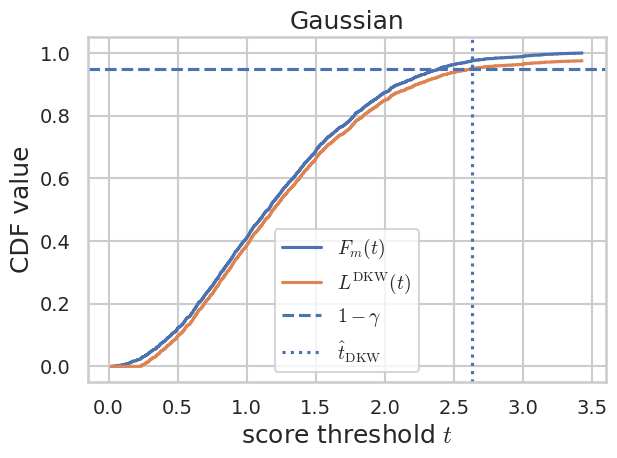
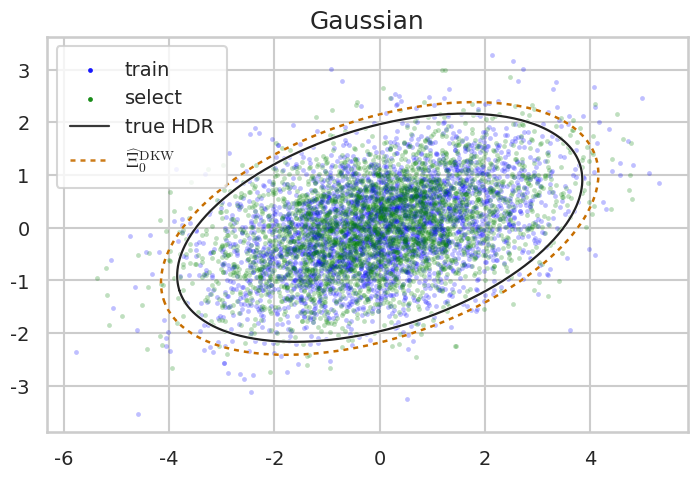
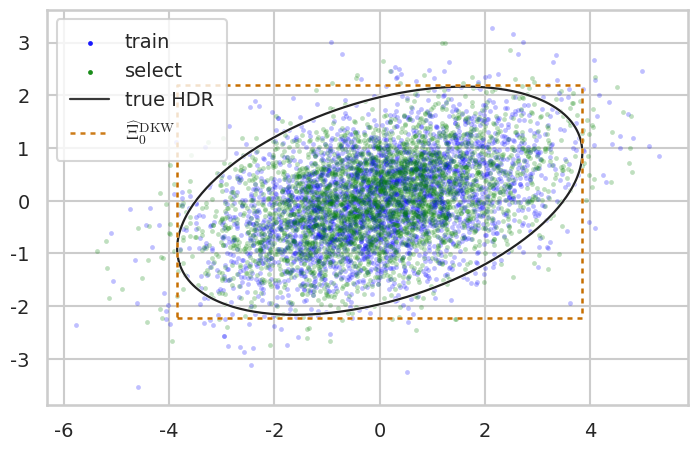
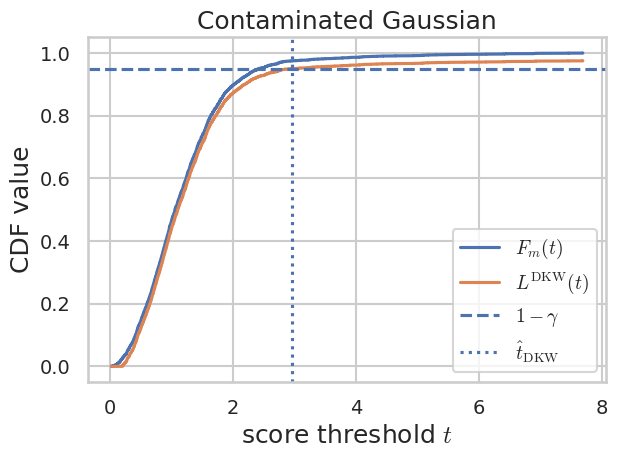
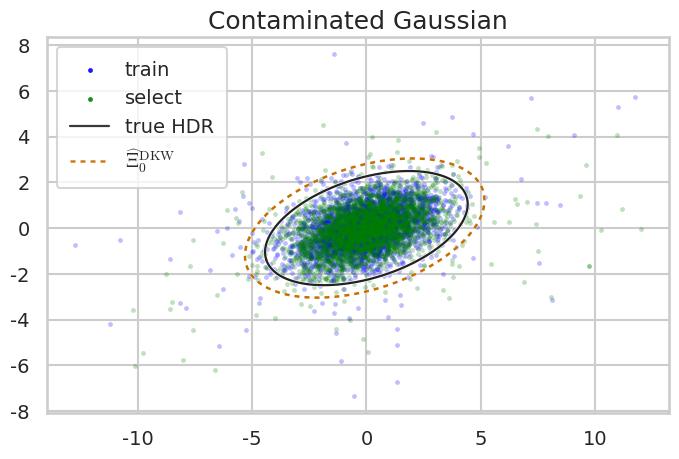
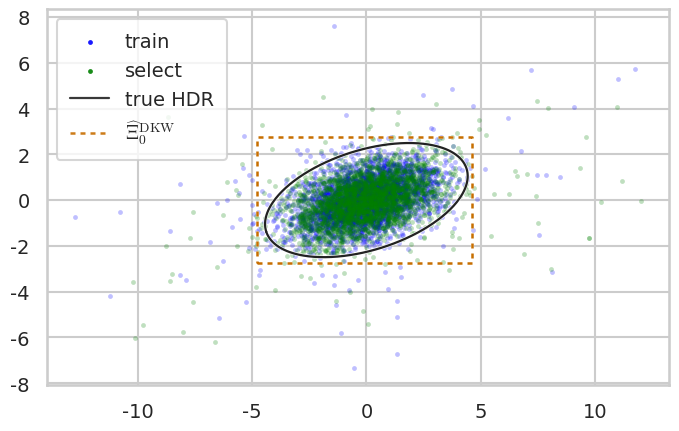
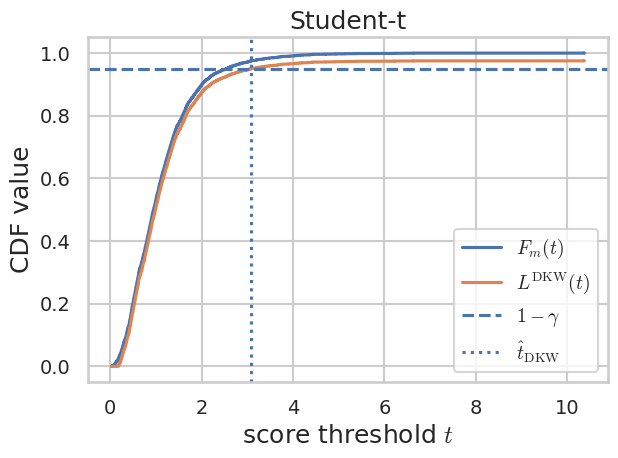
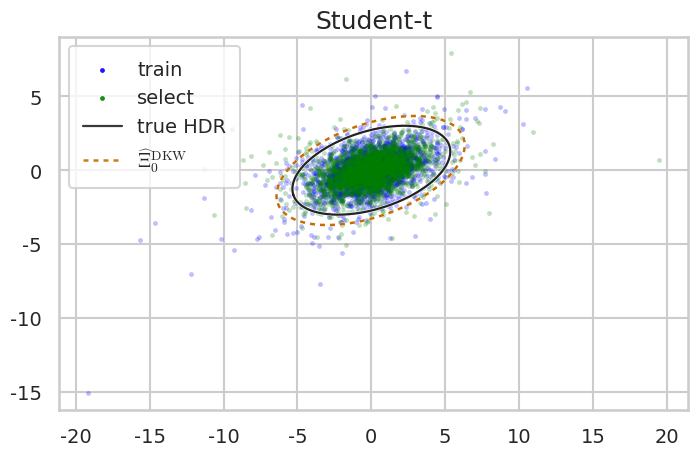
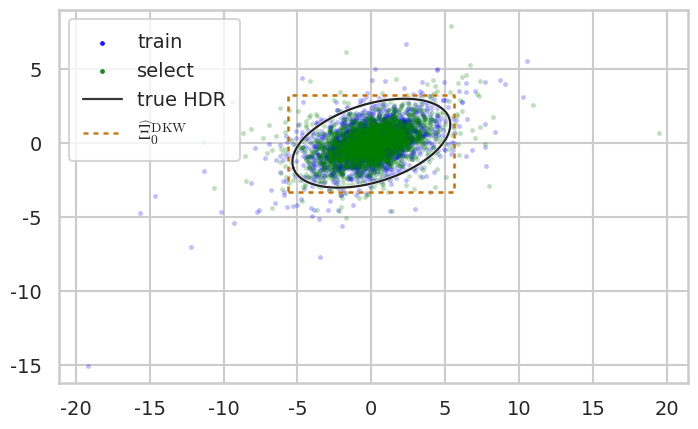

These charts were generated, in order, by the following Python code:
# -*- coding: utf-8 -*-
"""bulk_set_calibration_demo.ipynb
# Imports
"""

import numpy as np
import numpy.linalg as la
from scipy.stats import beta, chi2, multivariate_normal
from dataclasses import dataclass
import matplotlib.pyplot as plt
import numpy as np
from scipy.spatial import HalfspaceIntersection, ConvexHull
from scipy.stats import f as fdist
from scipy.optimize import brentq
from matplotlib.patches import Ellipse, Rectangle

np.set_printoptions(precision=4, suppress=True)

from pathlib import Path

import seaborn as sns
sns.set_theme(
  context="talk",           # larger base sizes
  style="whitegrid"        # clean background
)
sns.color_palette("husl", 9)

import matplotlib as mpl
mpl.rcParams.update({
    "text.usetex": False,
    "font.family": "sans-serif",
    "mathtext.fontset": "cm",
    "axes.unicode_minus": False,
    "pdf.fonttype": 42,              # embed TrueType in vector PDFs
    "ps.fonttype": 42,

    # Global size baseline (increase overall scale)
    "font.size": 14,                 # body/labels baseline

    # Fine-grained sizes
    "axes.titlesize": 18,
    "axes.labelsize": 18,
    "xtick.labelsize": 14,
    "ytick.labelsize": 14,
    "legend.fontsize": 14,
    "figure.titlesize": 18,
})


from matplotlib import patheffects as pe
from matplotlib.patches import Polygon

"""## Utility functions"""

def safe_cov(X, ridge=1e-8):
    """
    Sample covariance with a tiny ridge to ensure positive definiteness.
    X: (n,d)
    """
    Xc = X - X.mean(axis=0, keepdims=True)
    S = (Xc.T @ Xc) / max(1, X.shape[0] - 1)
    return S + ridge * np.eye(S.shape[0])

def split_indices(n, fit_prop=0.5, rng=None):
    """
    Random split into:
      - fit   (a.k.a. 'train'): used to fit the centre / score function
      - select: used to select the DKW threshold
    Returns (ids_train, ids_select).
    """
    rng = np.random.default_rng() if rng is None else rng
    idx = np.arange(n)
    rng.shuffle(idx)
    n_train = int(fit_prop * n)
    ids_train = idx[:n_train]
    ids_select = idx[n_train:]
    return ids_train, ids_select

def run_bulk_certificate(
    X, dgp, gamma=0.05, delta=0.05, score_type="ellipsoid",
    split=0.5, use_pc=True, J=8, rng=None
):
    """
    DKW-only bulk-set construction.

    Splits X into:
      - train (fit):   used to fit the centre / score function
      - select:        used to select the DKW threshold

    Returns a dict with ids, fitted centre, score metadata, select scores,
    and the DKW selection result.
    """
    rng = np.random.default_rng() if rng is None else rng
    n = X.shape[0]

    # --- parse split (allow float or tuple/list)
    if isinstance(split, (tuple, list, np.ndarray)):
        if len(split) != 2:
            raise ValueError("split must be a float or a tuple/list of length 2 (fit, select).")
        fit_prop = float(split[0])
    else:
        fit_prop = float(split)

    ids_train, ids_select = split_indices(n, fit_prop=fit_prop, rng=rng)
    X_train, X_select = X[ids_train], X[ids_select]

    # --- fit centre on train if requested
    center = fit_pc_gaussian(X_train) if use_pc else None

    # --- build score function
    s, meta = make_score_function(
        score_type=score_type,
        center=center if use_pc else None,
        X_ref=X_train if not use_pc else None,
        J=J,
    )

    # --- DKW selection uses select scores directly
    s_select = np.asarray(s(X_select), dtype=float).ravel()
    dkw = dkw_select_threshold(s_select, gamma=gamma, delta=delta)

    return {
        "ids": {"train": ids_train, "select": ids_select},
        "center": center,
        "score_meta": meta,
        "s_select": s_select,
        "dkw": dkw,
    }

@dataclass
class TrueDGP:
    name: str
    d: int
    params: dict
    rng: np.random.Generator

    def sample(self, n):
        raise NotImplementedError

    def logpdf(self, X):
        raise NotImplementedError

    def pdf(self, X):
        return np.exp(self.logpdf(X))

class GaussianDGP(TrueDGP):
    def __init__(self, mu, Sigma, rng=None):
        super().__init__(name="gaussian", d=len(mu), params={"mu": mu, "Sigma": Sigma},
                         rng=np.random.default_rng() if rng is None else rng)
        self.mu = np.asarray(mu)
        self.Sigma = np.asarray(Sigma)
        self._mv = multivariate_normal(mean=self.mu, cov=self.Sigma, allow_singular=False)

    def sample(self, n):
        return self._mv.rvs(size=n, random_state=self.rng)

    def logpdf(self, X):
        return self._mv.logpdf(X)

class MvtDGP(TrueDGP):
    """Multivariate Student t with df=nu, location mu, scatter Sigma (scale matrix)."""
    def __init__(self, mu, Sigma, nu=5.0, rng=None):
        super().__init__(name="mvt", d=len(mu), params={"mu": mu, "Sigma": Sigma, "nu": nu},
                         rng=np.random.default_rng() if rng is None else rng)
        self.mu = np.asarray(mu)
        self.Sigma = np.asarray(Sigma)
        self.nu = float(nu)
        self.d = self.mu.size
        self.Sig_inv = la.inv(self.Sigma)
        self._log_norm = (
            np.log(la.det(self.Sigma)) * (-0.5)
            - (self.d/2)*np.log(self.nu*np.pi)
            + np.sum(np.log(np.arange(1, int(self.nu+self.d)//2)) - np.log(np.arange(1, int(self.nu)//2)), initial=0.0)
        )  # constant; we will compute using scipy.special.gammaln instead (more stable)

        # Recompute with gammaln for stability
        from scipy.special import gammaln
        self._log_const = gammaln((self.nu + self.d)/2) - gammaln(self.nu/2) \
                          - (self.d/2)*np.log(self.nu*np.pi) - 0.5*np.log(la.det(self.Sigma))

    def sample(self, n):
        g = self.rng.chisquare(self.nu, size=n) / self.nu  # shape (n,)
        Z = self.rng.multivariate_normal(np.zeros(self.d), self.Sigma, size=n)
        return self.mu + Z / np.sqrt(g)[:, None]

    def logpdf(self, X):
        X = np.asarray(X)
        D = X - self.mu
        Q = np.einsum('...i,ij,...j->...', D, self.Sig_inv, D)  # Mahalanobis^2
        return self._log_const - 0.5*(self.nu + self.d)*np.log1p(Q/self.nu)

class ContaminatedGaussianDGP(TrueDGP):
    """(1-eps) N(mu, Sigma) + eps N(mu, c^2 Sigma) contamination."""
    def __init__(self, mu, Sigma, eps=0.05, scale_mult=2.0, rng=None):
        super().__init__(name="contaminated-gaussian", d=len(mu),
                         params={"mu": mu, "Sigma": Sigma, "eps": eps, "scale_mult": scale_mult},
                         rng=np.random.default_rng() if rng is None else rng)
        self.mu = np.asarray(mu)
        self.Sigma = np.asarray(Sigma)
        self.eps = float(eps)
        self.c = float(scale_mult)
        self._mv1 = multivariate_normal(mean=self.mu, cov=self.Sigma, allow_singular=False)
        self._mv2 = multivariate_normal(mean=self.mu, cov=(self.c**2)*self.Sigma, allow_singular=False)

    def sample(self, n):
        z = self.rng.uniform(size=n)
        n2 = (z < self.eps).sum()
        n1 = n - n2
        X = np.vstack([
            self._mv1.rvs(size=n1, random_state=self.rng),
            self._mv2.rvs(size=n2, random_state=self.rng)
        ])
        self.rng.shuffle(X)
        return X

    def logpdf(self, X):
        f1 = np.exp(self._mv1.logpdf(X))
        f2 = np.exp(self._mv2.logpdf(X))
        return np.log((1-self.eps)*f1 + self.eps*f2)

def create_synthetic_data(n=5000, d=2, kind="gaussian", rng=None):
    rng = np.random.default_rng() if rng is None else rng
    mu = np.zeros(d)
    # Make covariance moderately anisotropic for nicer plots
    A = rng.normal(size=(d, d))
    Sigma = A @ A.T / d
    # Inflate one axis a bit for visibility
    eigvals, eigvecs = la.eigh(Sigma)
    eigvals = np.maximum(eigvals, 0.2)  # avoid tiny
    Sigma = (eigvecs * eigvals) @ eigvecs.T

    if kind == "gaussian":
        dgp = GaussianDGP(mu=mu, Sigma=Sigma, rng=rng)
    elif kind == "t":
        dgp = MvtDGP(mu=mu, Sigma=Sigma, nu=5.0, rng=rng)
    elif kind == "contaminated":
        dgp = ContaminatedGaussianDGP(mu=mu, Sigma=Sigma, eps=0.05, scale_mult=3.0, rng=rng)
    else:
        raise ValueError("Unknown kind")

    X = dgp.sample(n)
    return X, dgp

@dataclass
class GaussianCenter:
    mu: np.ndarray
    Sigma: np.ndarray

    @property
    def Sig_inv(self):
        return la.inv(self.Sigma)

    def score_ellipsoid(self, X):
        D = X - self.mu
        return np.sqrt(np.einsum('...i,ij,...j->...', D, self.Sig_inv, D))

    def score_box(self, X, w):
        # w: feature scales (positive)
        D = (X - self.mu) / w
        return np.max(np.abs(D), axis=1)

    def score_directional(self, X, U, b):
        # U: (J,d) unit directions, b_j>0 scales
        D = X - self.mu
        proj = (U @ D.T).T  # (n,J)
        s = np.max(np.abs(proj) / b, axis=1)
        return s

def fit_pc_gaussian(X, ridge=1e-6):
    mu = X.mean(axis=0)
    Sigma = safe_cov(X, ridge=ridge)
    return GaussianCenter(mu=mu, Sigma=Sigma)

"""## Defining nonconformity scores"""

def make_score_function(score_type="ellipsoid",
                        center: GaussianCenter=None,
                        X_ref=None,
                        J=8):
    """
    Returns a callable s(X) producing the nonconformity score.
    - ellipsoid: s(x) = ||Sigma_c^{-1/2} (x - mu_c)||_2
    - box:       s(x) = max_i |(x_i - mu_i)/w_i|, with w_i = std_i from center or X_ref
    - directional polytope: s(x) = max_j |u_j^T (x - mu)| / b_j, with b_j^2 = u_j^T Sigma u_j
    """
    if center is None and X_ref is None:
        raise ValueError("Provide either a centre or reference data to define the score.")

    if score_type == "ellipsoid":
        if center is None:
            center = fit_pc_gaussian(X_ref)
        def s(X):
            return center.score_ellipsoid(X)
        meta = {"type": "ellipsoid", "mu": center.mu, "Sigma": center.Sigma}
        return s, meta

    elif score_type == "box":
        if center is None:
            mu = X_ref.mean(axis=0)
            w = X_ref.std(axis=0, ddof=1)
            w[w == 0.0] = 1.0
            center = GaussianCenter(mu=mu, Sigma=np.diag(w**2))
        else:
            # use marginal scales from Sigma
            w = np.sqrt(np.diag(center.Sigma))
            w[w == 0.0] = 1.0
        def s(X):
            return center.score_box(X, w=w)
        meta = {"type": "box", "mu": center.mu, "w": w}
        return s, meta

    elif score_type == "directional":
        if center is None:
            center = fit_pc_gaussian(X_ref)
        d = center.mu.size
        rng = np.random.default_rng(123)
        U = rng.normal(size=(J, d))
        U = U / np.linalg.norm(U, axis=1, keepdims=True)
        # scale b_j from center covariance
        b = np.sqrt(np.sum(U @ center.Sigma * U, axis=1))
        b[b == 0.0] = 1.0
        def s(X):
            return center.score_directional(X, U=U, b=b)
        meta = {"type": "directional", "mu": center.mu, "U": U, "b": b}
        return s, meta

    else:
        raise ValueError("Unknown score_type.")

def make_grid_from_baseline(t0, K=7, eta=0.05, mode="multiplicative"):
    """
    Pre-registered inflation grid on the score scale.
    - multiplicative: t_k = t0 * (1 + eta)^(k-1)
    - additive:       t_k = t0 + (k-1)*eta*t0
    """
    if t0 <= 0:
        raise ValueError("t0 must be positive.")
    if mode == "multiplicative":
        return t0 * (1.0 + eta) ** np.arange(K)
    elif mode == "additive":
        return t0 + (eta * t0) * np.arange(K)
    else:
        raise ValueError("Unknown mode.")

import numpy as np
import math
import matplotlib.pyplot as plt

def dkw_select_threshold(select_scores, gamma, delta):
    try:
        gamma = float(gamma); delta = float(delta)
    except Exception:
        raise ValueError("gamma and delta must be floats in (0,1).")
    if not (0.0 < gamma < 1.0):
        raise ValueError("gamma must lie in (0,1).")
    if not (0.0 < delta < 1.0):
        raise ValueError("delta must lie in (0,1).")

    scores = np.asarray(select_scores, dtype=float).ravel()
    m = scores.size
    if m < 1:
        raise ValueError("select_scores must be a non-empty 1-D array.")
    if not np.all(np.isfinite(scores)):
        raise ValueError("select_scores contains NaN/Inf; please clean or filter before calling.")

    # ---- DKW radius
    r = float(np.sqrt(np.log(2.0 / delta) / (2.0 * m)))
    certifiable_max_coverage = 1.0 - r

    # Existence condition: we need 1 - gamma <= 1 - r  <=>  gamma >= r
    exists = gamma >= r
    if not exists:
        return {
            "t_hat": np.nan,
            "j_star": None,
            "r": r,
            "certifiable_max_coverage": certifiable_max_coverage,
            "exists": False,
            "Fm_at_t_hat": np.nan,
            "L_at_t_hat": np.nan,
        }

    # j* = ceil( m * (1 - gamma + r) ), clipped to [1, m] for numerical robustness
    j_star = int(np.clip(np.ceil(m * (1.0 - gamma + r)), 1, m))
    sorted_scores = np.sort(scores)
    t_hat = float(sorted_scores[j_star - 1])  # 1-based index -> 0-based array

    # ECDF at t_hat uses <= (right-continuous)
    count_le = int(np.searchsorted(sorted_scores, t_hat, side="right"))
    Fm_at_t_hat = count_le / m
    L_at_t_hat = max(Fm_at_t_hat - r, 0.0)

    return {
        "t_hat": t_hat,
        "j_star": j_star,
        "r": r,
        "certifiable_max_coverage": certifiable_max_coverage,
        "exists": True,
        "Fm_at_t_hat": Fm_at_t_hat,
        "L_at_t_hat": L_at_t_hat,
    }


def dkw_certificate(select_scores, gamma, delta):
    """
    One-step wrapper that prints a concise certificate and returns the result dict.
    """
    res = dkw_select_threshold(select_scores, gamma, delta)
    m = np.asarray(select_scores).size
    print("=== DKW bulk-mass certificate ===")
    print(f"m = {m}, gamma = {gamma:.6f}, delta = {delta:.6f}")
    print(f"r = sqrt(log(2/delta)/(2m)) = {res['r']:.6f}")
    print(f"certifiable_max_coverage = 1 - r = {res['certifiable_max_coverage']:.6f}")

    if not res["exists"]:
        shortfall = res["r"] - gamma
        print(f"\nNo solution exists because gamma < r by {shortfall:.6f}.")
        print("Action: increase m (more select data), use a larger delta, or relax gamma.")
        return res

    print("\nSolution exists (gamma >= r).")
    print(f"j_star = ceil( m * (1 - gamma + r) ) = {res['j_star']}")
    print(f"t_hat  = order-statistic value = {res['t_hat']:.6f}")
    print(f"F_m(t_hat) = {res['Fm_at_t_hat']:.6f}")
    print(f"L^{chr(123)}DKW{chr(125)}(t_hat) = max(F_m - r, 0) = {res['L_at_t_hat']:.6f}")
    print(f"Certificate: P^*(Xi_0(t_hat)) >= {1.0 - gamma:.6f} with prob >= {1.0 - delta:.6f}.")
    return res

def dkw_get_testing_scores(result):
    """
    Return 1-D array of scores for DKW selection = the select split scores.
    """
    if not isinstance(result, dict):
        raise TypeError("result must be a dict as returned by run_bulk_certificate(...).")
    if "s_select" not in result:
        raise KeyError("result must contain 's_select'.")
    scores = np.asarray(result["s_select"], dtype=float).ravel()
    if scores.size == 0:
        raise ValueError("Empty select scores (s_select is empty).")
    if not np.all(np.isfinite(scores)):
        raise ValueError("Non-finite values present in s_select.")
    return scores

"""## Helper functions for plotting"""

def ellipse_points(mu, Sigma, t, n_pts=400):
    """
    Boundary of { (x-mu)^T Sigma^{-1} (x-mu) <= t^2 } in 2-D.
    Returns array (n_pts, 2).
    """
    mu = np.asarray(mu)
    vals, vecs = la.eigh(Sigma)
    idx = np.argsort(vals)[::-1]
    vals = vals[idx]
    vecs = vecs[:, idx]
    angles = np.linspace(0, 2*np.pi, n_pts)
    circle = np.stack([np.cos(angles), np.sin(angles)], axis=1)  # (n_pts, 2)
    # scale: t * sqrt(eigvals), rotate by vecs, shift by mu
    pts = (circle * (t * np.sqrt(vals)) ) @ vecs.T + mu
    return pts

def hdr_threshold_from_true(dgp, gamma, M=200_000, rng=None):
    """
    Estimate the HDR density threshold c such that P(f(X) >= c) = 1 - gamma,
    by Monte Carlo from the true DGP.
    """
    rng = np.random.default_rng() if rng is None else rng
    Xs = dgp.sample(M)
    dens = dgp.pdf(Xs)  # vector (M,)
    # c is the gamma-quantile of f(X): P(f(X) >= c) = 1 - gamma
    c = np.quantile(dens, gamma)
    return c

def plot_experiment_2d(
    X, dgp, result, gamma, delta,
    audit_names, t_hats, shape,
    title_suffix="",
    J=None, rasterize_scatter=True, add_kde=True
):
    assert isinstance(audit_names, (list, tuple)) and isinstance(t_hats, (list, tuple)), \
        "`audit_names` and `t_hats` must be lists/tuples."
    assert len(audit_names) == len(t_hats) and len(audit_names) >= 1, \
        "Lengths of `audit_names` and `t_hats` must match and be >= 1."

    shape = str(shape).lower()
    meta = result["score_meta"]
    center = result["center"]
    ids = result["ids"]

    assert "train" in ids and "select" in ids, "result['ids'] must contain 'train' and 'select'."
    assert meta["type"] == shape, f"Shape mismatch: meta['type']={meta['type']} vs requested shape={shape}"

    fig, ax = plt.subplots(figsize=(7.2, 6.4))

    pe_glow = [pe.Stroke(linewidth=2.5, foreground="white", alpha=0.9), pe.Normal()]
    pe_dash = [pe.Stroke(linewidth=2.2, foreground="white", alpha=0.9), pe.Normal()]

    hdr_color = "#222222"   # charcoal for true HDR
    dkw_color = "#C76E00"   # purple for DKW set
    pe_dkw    = [pe.Stroke(linewidth=2.2, foreground="white", alpha=0.9), pe.Normal()]

    def _style_for(name: str):
        key = str(name).strip().lower()
        if key == "dkw":
            return dict(color=dkw_color, linestyle=(0,(2,2)), linewidth=1.8,
                        label=r"$\widehat{\Xi}_0^{\mathrm{DKW}}$", path_effects=pe_dkw)
        # Fallback (keeps aesthetics close to your dashed style)
        return dict(color="#4C72B0", linestyle=(0,(6,4)), linewidth=1.6,
                    label=rf"$\widehat{{\Xi}}_0^{{\mathrm{{{name}}}}}$", path_effects=pe_dash)

    scat_kw = dict(s=12, alpha=0.25, linewidths=0, rasterized=rasterize_scatter)
    ax.scatter(X[ids["train"], 0], X[ids["train"], 1], c = "blue", label="train", **scat_kw)
    ax.scatter(X[ids["select"], 0], X[ids["select"], 1], c = "green", label="select", **scat_kw)

    # --- true HDR boundary
    if dgp.d == 2 and dgp.name == "gaussian":
        mu_true = dgp.params["mu"]
        Sigma_true = dgp.params["Sigma"]
        r_true = np.sqrt(chi2.ppf(1 - gamma, df=2))
        hdr_pts = ellipse_points(mu_true, Sigma_true, r_true)
        ax.plot(hdr_pts[:, 0], hdr_pts[:, 1], color=hdr_color, linewidth=1.6,
                label="true HDR", path_effects=pe_glow)

    elif dgp.d == 2 and dgp.name == "mvt":
        mu_true = dgp.params["mu"]
        Sigma_true = dgp.params["Sigma"]
        nu = float(dgp.params["nu"])
        r_true = np.sqrt(dgp.d * fdist.ppf(1 - gamma, dgp.d, nu))
        hdr_pts = ellipse_points(mu_true, Sigma_true, r_true)
        ax.plot(hdr_pts[:, 0], hdr_pts[:, 1], color=hdr_color, linewidth=1.6,
                label="true HDR", path_effects=pe_glow)

    elif dgp.d == 2 and dgp.name == "contaminated-gaussian":
        mu_true = dgp.params["mu"]
        Sigma_true = dgp.params["Sigma"]
        eps = float(dgp.params["eps"])
        c = float(dgp.params["scale_mult"])

        def mix_cdf(q):
            return (1 - eps) * chi2.cdf(q, dgp.d) + eps * chi2.cdf(q / (c ** 2), dgp.d)

        q_lo = 0.0
        q_hi = chi2.ppf(1 - gamma, dgp.d) * max(1.0, c ** 2) * 10.0
        while mix_cdf(q_hi) < (1 - gamma):
            q_hi *= 2.0
        q_star = brentq(lambda q: mix_cdf(q) - (1 - gamma), q_lo, q_hi)

        r_true = np.sqrt(q_star)
        hdr_pts = ellipse_points(mu_true, Sigma_true, r_true)
        ax.plot(hdr_pts[:, 0], hdr_pts[:, 1], linewidth=1.6, color=hdr_color,
                label="true HDR", path_effects=pe_glow)

    else:
        c = hdr_threshold_from_true(dgp, gamma, M=200_000)
        mins = np.percentile(X, 1, axis=0)
        maxs = np.percentile(X, 99, axis=0)
        pad = 0.2 * (maxs - mins)
        xs = np.linspace(mins[0] - pad[0], maxs[0] + pad[0], 300)
        ys = np.linspace(mins[1] - pad[1], maxs[1] + pad[1], 300)
        XX, YY = np.meshgrid(xs, ys)
        grid = np.c_[XX.ravel(), YY.ravel()]
        ZZ = dgp.pdf(grid).reshape(XX.shape)
        ax.contour(XX, YY, ZZ, levels=[c], linewidths=1.6, colors=[hdr_color])
        ax.plot([], [], color=hdr_color, linewidth=1.6,
                label="true HDR", path_effects=pe_glow)

    if shape == "ellipsoid":
        assert center is not None, "Center is required for ellipsoids."
        mu_c, Sigma_c = center.mu, center.Sigma
        for name, t_hat in zip(audit_names, t_hats):
            if not np.isfinite(t_hat):  # skip missing/invalid
                continue
            st = _style_for(name)
            pts = ellipse_points(mu_c, Sigma_c, float(t_hat))
            ax.plot(pts[:,0], pts[:,1], **st)

    elif shape == "box":
        mu = np.asarray(meta["mu"]).reshape(-1)
        w  = np.asarray(meta["w"]).reshape(-1)
        for name, t_hat in zip(audit_names, t_hats):
            if not np.isfinite(t_hat):
                continue
            st = _style_for(name)
            half = w * float(t_hat)
            rect = np.array([
                mu + [-half[0], -half[1]],
                mu + [ half[0], -half[1]],
                mu + [ half[0],  half[1]],
                mu + [-half[0],  half[1]],
                mu + [-half[0], -half[1]],
            ])
            ax.plot(rect[:,0], rect[:,1], **st)

    elif shape == "directional":
        mu = np.asarray(meta["mu"]).reshape(-1)
        U  = np.asarray(meta["U"])
        b  = np.asarray(meta["b"]).reshape(-1)
        assert U.shape[1] == 2, "Directional polytope plotting requires d=2."
        for name, t_hat in zip(audit_names, t_hats):
            if not np.isfinite(t_hat):
                continue
            st = _style_for(name)
            t_hat = float(t_hat)

            A_list, c_list = [], []
            for uj, bj in zip(U, b):
                A_list.append( uj); c_list.append(-(uj @ mu) - t_hat * bj)
                A_list.append(-uj); c_list.append( (uj @ mu) - t_hat * bj)

            A = np.vstack(A_list); c = np.asarray(c_list).reshape(-1, 1)
            halfspaces = np.hstack([A, c])
            x0 = mu.copy()
            try:
                hs = HalfspaceIntersection(halfspaces, x0)
                V = hs.intersections
                if V.shape[0] >= 3:
                    hull = ConvexHull(V)
                    poly = V[hull.vertices]
                    poly = np.vstack([poly, poly[0]])
                    ax.plot(poly[:, 0], poly[:, 1], **st)
                else:
                    ax.plot([], [], **st)
            except Exception:
                ax.plot([], [], **st)
    else:
        raise ValueError(f"Unsupported shape: {shape}")

    ax.set_title(title_suffix)
    leg = ax.legend(loc="upper left", frameon=True, fancybox=True, borderpad=0.7)
    for lh in getattr(leg, "legend_handles", getattr(leg, "legendHandles", [])):
        try: lh.set_alpha(0.9)
        except Exception: pass

    ax.set_aspect('equal')
    plt.grid(True)

    fig.tight_layout()
    plt.show()

def dkw_plot(select_scores, gamma, delta, result=None, title=None):
    """
    Diagnostic plot: ECDF F_m(t), the lower envelope L^{DKW}(t), the line 1 - gamma,
    and a vertical line at t_hat if it exists.

    Renders inline as a PDF (no filesystem writes).
    """
    scores = np.asarray(select_scores, dtype=float).ravel()
    if scores.size == 0:
        raise ValueError("empty select_scores.")
    if not np.all(np.isfinite(scores)):
        raise ValueError("select_scores contains NaN/Inf.")

    m = scores.size
    r = float(np.sqrt(np.log(2.0 / delta) / (2.0 * m)))
    x = np.sort(scores)
    y = np.arange(1, m + 1, dtype=float) / m
    y_lower = np.clip(y - r, 0.0, None)

    if result is None:
        result = dkw_select_threshold(scores, gamma, delta)

    fig = plt.figure()
    plt.step(x, y, where="post", label=r"$F_m(t)$")
    plt.step(x, y_lower, where="post", label=r"$L^{\mathrm{DKW}}(t)$")
    plt.axhline(1.0 - gamma, linestyle="--", label=r"$1-\gamma$")
    if result.get("exists", False):
        plt.axvline(result["t_hat"], linestyle=":", label=r"$\hat{t}_{\mathrm{DKW}}$")
    plt.xlabel("score threshold $t$")
    plt.ylabel("CDF value")
    plt.title(title)
    plt.legend()
    plt.grid(True)

    fig.tight_layout()
    plt.show()


def print_t_hat_summary(audit_names, t_hats, precision: int = 6):
    import numpy as np

    if len(audit_names) != len(t_hats):
        raise ValueError("audit_names and t_hats must have the same length.")

    name_width = max(len(str(n)) for n in audit_names) if audit_names else 0
    print("\n=== Bulk-set thresholds (t_hat) ===")
    for name, t in zip(audit_names, t_hats):
        if t is None:
            val = "n/a"
        else:
            try:
                t_float = float(t)
                val = f"{t_float:.{precision}f}" if np.isfinite(t_float) else "n/a"
            except Exception:
                val = "n/a"
        print(f"{str(name):>{name_width}} : t_hat = {val}")

"""# Synthetic Experiments

## Gaussian DGP
"""

rng = np.random.default_rng(2025)
kind = "gaussian" # kind can be "gaussian" or "t" or "contaminated"
n=6000
X, dgp = create_synthetic_data(n=n, d=2, kind = kind, rng=rng)

gamma = 0.05      # target bulk mass 1 - gamma
delta = 0.05      # confidence level for the certificate
score_type = "ellipsoid"  # This can be "ellipsoid" or "box" or "directional"
use_pc = True

result = run_bulk_certificate(
    X, dgp, gamma=gamma, delta=delta, score_type=score_type,
    split=0.5, use_pc=use_pc, rng=rng
)

testing_scores = dkw_get_testing_scores(result)
dkw_result = dkw_certificate(testing_scores, gamma=gamma, delta=delta)

audit_names = ["DKW"]
t_hats = [float(dkw_result['t_hat'])]
print_t_hat_summary(audit_names, t_hats)

dkw_plot(testing_scores, gamma, delta, result=dkw_result, title = "Gaussian")

# Shape comes from your geometry
shape = result['score_meta']['type']  # 'ellipsoid' | 'box' | 'directional'

# Plot (visuals unchanged)
plot_experiment_2d(
    X, dgp, result, gamma, delta,
    audit_names=audit_names, t_hats=t_hats, shape=shape,
    title_suffix="Gaussian"
)

rng = np.random.default_rng(2025)
kind = "gaussian" # kind can be "gaussian" or "t" or "contaminated"
n=6000
X, dgp = create_synthetic_data(n=n, d=2, kind = kind, rng=rng)

gamma = 0.05      # target bulk mass 1 - gamma
delta = 0.05      # confidence level for the certificate
score_type = "box"  # This can be "ellipsoid" or "box" or "directional"
use_pc = True

result = run_bulk_certificate(
    X, dgp, gamma=gamma, delta=delta, score_type=score_type,
    split=0.5, use_pc=use_pc, rng=rng
)

testing_scores = dkw_get_testing_scores(result)
dkw_result = dkw_certificate(testing_scores, gamma=gamma, delta=delta)

audit_names = ["DKW"]
t_hats = [float(dkw_result['t_hat'])]
print_t_hat_summary(audit_names, t_hats)

# Shape comes from your geometry
shape = result['score_meta']['type']  # 'ellipsoid' | 'box' | 'directional'

# Plot (visuals unchanged)
plot_experiment_2d(
    X, dgp, result, gamma, delta,
    audit_names=audit_names, t_hats=t_hats, shape=shape,
    title_suffix=""
)

"""## Contaminated Gaussian DGP"""

rng = np.random.default_rng(2025)
kind = "contaminated" # kind can be "gaussian" or "t" or "contaminated"
n=6000
X, dgp = create_synthetic_data(n=n, d=2, kind = kind, rng=rng)

gamma = 0.05      # target bulk mass 1 - gamma
delta = 0.05      # confidence level for the certificate
score_type = "ellipsoid"  # This can be "ellipsoid" or "box" or "directional"
use_pc = True

result = run_bulk_certificate(
    X, dgp, gamma=gamma, delta=delta, score_type=score_type,
    split=0.5, use_pc=use_pc, rng=rng
)

testing_scores = dkw_get_testing_scores(result)
dkw_result = dkw_certificate(testing_scores, gamma=gamma, delta=delta)

audit_names = ["DKW"]
t_hats = [float(dkw_result['t_hat'])]
print_t_hat_summary(audit_names, t_hats)

dkw_plot(testing_scores, gamma, delta, result=dkw_result, title = "Contaminated Gaussian")

# Shape comes from your geometry
shape = result['score_meta']['type']  # 'ellipsoid' | 'box' | 'directional'

# Plot (visuals unchanged)
plot_experiment_2d(
    X, dgp, result, gamma, delta,
    audit_names=audit_names, t_hats=t_hats, shape=shape,
    title_suffix="Contaminated Gaussian"
)

rng = np.random.default_rng(2025)
kind = "contaminated" # kind can be "gaussian" or "t" or "contaminated"
n=6000
X, dgp = create_synthetic_data(n=n, d=2, kind = kind, rng=rng)

gamma = 0.05      # target bulk mass 1 - gamma
delta = 0.05      # confidence level for the certificate
score_type = "box"  # This can be "ellipsoid" or "box" or "directional"
use_pc = True

result = run_bulk_certificate(
    X, dgp, gamma=gamma, delta=delta, score_type=score_type,
    split=0.5, use_pc=use_pc, rng=rng
)

testing_scores = dkw_get_testing_scores(result)
dkw_result = dkw_certificate(testing_scores, gamma=gamma, delta=delta)

audit_names = ["DKW"]
t_hats = [float(dkw_result['t_hat'])]
print_t_hat_summary(audit_names, t_hats)

# Shape comes from your geometry
shape = result['score_meta']['type']  # 'ellipsoid' | 'box' | 'directional'

# Plot (visuals unchanged)
plot_experiment_2d(
    X, dgp, result, gamma, delta,
    audit_names=audit_names, t_hats=t_hats, shape=shape,
    title_suffix=""
)

"""## Multivariate-t DGP"""

rng = np.random.default_rng(2025)
kind = "t" # kind can be "gaussian" or "t" or "contaminated"
n=6000
X, dgp = create_synthetic_data(n=n, d=2, kind = kind, rng=rng)

gamma = 0.05      # target bulk mass 1 - gamma
delta = 0.05      # confidence level for the certificate
score_type = "ellipsoid"  # This can be "ellipsoid" or "box" or "directional"
use_pc = True

result = run_bulk_certificate(
    X, dgp, gamma=gamma, delta=delta, score_type=score_type,
    split=0.5, use_pc=use_pc, rng=rng
)

testing_scores = dkw_get_testing_scores(result)
dkw_result = dkw_certificate(testing_scores, gamma=gamma, delta=delta)

audit_names = ["DKW"]
t_hats = [float(dkw_result['t_hat'])]
print_t_hat_summary(audit_names, t_hats)

dkw_plot(testing_scores, gamma, delta, result=dkw_result, title = "Student-t")

# Shape comes from your geometry
shape = result['score_meta']['type']  # 'ellipsoid' | 'box' | 'directional'

# Plot (visuals unchanged)
plot_experiment_2d(
    X, dgp, result, gamma, delta,
    audit_names=audit_names, t_hats=t_hats, shape=shape,
    title_suffix="Student-t"
)

rng = np.random.default_rng(2025)
kind = "t" # kind can be "gaussian" or "t" or "contaminated"
n=6000
X, dgp = create_synthetic_data(n=n, d=2, kind = kind, rng=rng)

gamma = 0.05      # target bulk mass 1 - gamma
delta = 0.05      # confidence level for the certificate
score_type = "box"  # This can be "ellipsoid" or "box" or "directional"
use_pc = True

result = run_bulk_certificate(
    X, dgp, gamma=gamma, delta=delta, score_type=score_type,
    split=0.5, use_pc=use_pc, rng=rng
)

testing_scores = dkw_get_testing_scores(result)
dkw_result = dkw_certificate(testing_scores, gamma=gamma, delta=delta)

audit_names = ["DKW"]
t_hats = [float(dkw_result['t_hat'])]
print_t_hat_summary(audit_names, t_hats)

# Shape comes from your geometry
shape = result['score_meta']['type']  # 'ellipsoid' | 'box' | 'directional'

# Plot (visuals unchanged)
plot_experiment_2d(
    X, dgp, result, gamma, delta,
    audit_names=audit_names, t_hats=t_hats, shape=shape,
    title_suffix=""
)
